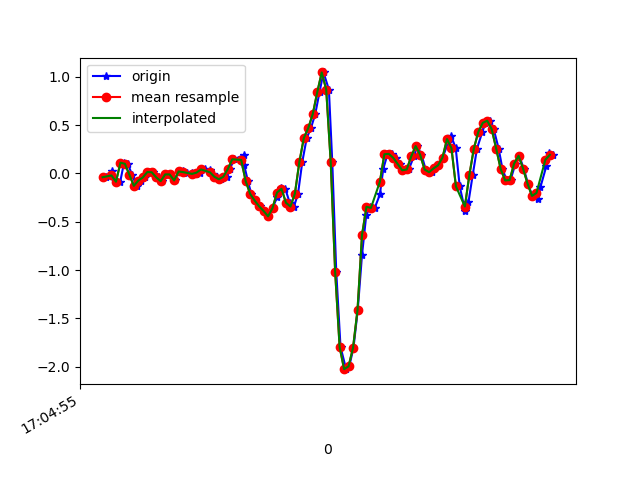

The table this chart was drawn from, first rows:
1618851895276, 1547591182530086, -0.039625473, -0.15324934, -0.03166798
1618851895303, 1547591201576150, 0.02635, 0.2915, -0.03045
1618851895316, 1547591220597430, -0.06773, -0.02985, 0.01842
1618851895339, 1547591239618678, -0.08605, -0.06528, -0.02556
1618851895356, 1547591258664742, 0.1106, 0.2536, -0.02189
1618851895373, 1547591277705398, 0.09965, -0.08972, 0.02087
1618851895392, 1547591296728518, -0.01397, -0.1361, 0.01842
1618851895412, 1547591315776454, -0.1288, 0.162, -0.01334
1618851895434, 1547591334799558, -0.07383, 0.2304, 0.03675
1618851895449, 1547591353822662, -0.04207, -0.2644, 0.03553
1618851895468, 1547591372845766, 0.01413, 0.2023, -0.02189
1618851895487, 1547591391834982, 0.01169, 0.2194, 0.008649
1618851895512, 1547591410854278, -0.04085, -0.2266, 0.04774
1618851895525, 1547591429873606, -0.07994, -0.1251, 0.008649
1618851895544, 1547591448917670, -0.0103, 0.1925, -0.03289
1618851895563, 1547591467936966, -0.0103, 0.2279, 0.006206
1618851895582, 1547591486972230, -0.07261, -0.1985, -0.003568
1618851895602, 1547591506017158, 0.02024, 0.0801, -0.04022
1618851895620, 1547591525037286, 0.02146, -0.13, -0.01334
1618851895639, 1547591544082214, 0.005579, -0.06406, -0.008455
1618851895662, 1547591563102342, -5.3010974E-4, -0.02252, -0.007233
1618851895677, 1547591582118886, -0.009082, -0.03596, 9.7E-5
1618851895696, 1547591601163686, 0.008022, -0.03596, -0.001125
1618851895716, 1547591620183654, 0.04101, -0.02497, 0.001319
1618851895740, 1547591639203622, 0.03246, -0.02497, 0.01476
1618851895753, 1547591658248358, -0.009082, -0.01886, 0.03308
1618851895773, 1547591677268326, -0.03474, -0.01275, 0.05263
1618851895791, 1547591696304422, -0.06039, 0.00191, 0.08317
1618851895815, 1547591715324134, -0.03474, 0.009241, 0.09295
1618851895829, 1547591734368550, 0.04467, 0.01779, 0.1052
1618851895848, 1547591753388198, 0.1461, 0.0349, 0.1076
1618851895892, 1547591772407846, 0.1913, 0.07766, 0.121
1618851895893, 1547591791451110, 0.08743, 0.1094, 0.1553
1618851895910, 1547591810470758, -0.07994, 0.1326, 0.2176
1618851895925, 1547591829490406, -0.2119, 0.1803, 0.2921
1618851895943, 1547591848637846, -0.2803, 0.2792, 0.3752
1618851895965, 1547591867682262, -0.3402, 0.4564, 0.4717
1618851895982, 1547591886701846, -0.389, 0.6995, 0.6036
1618851896001, 1547591905723798, -0.444, 1.022, 0.76
1618851896020, 1547591924768278, -0.3585, 1.336, 0.8981
1618851896041, 1547591943787990, -0.2437, 1.646, 0.9763
1618851896058, 1547591962807638, -0.152, 1.995, 1.061
1618851896077, 1547591981852118, -0.1594, 2.342, 1.277
1618851896097, 1547592000878294, -0.3035, 2.682, 1.527
1618851896116, 1547592019898134, -0.3426, 2.998, 1.726
1618851896134, 1547592038942742, -0.2094, 3.292, 1.816
1618851896153, 1547592057962582, 0.1192, 3.668, 1.816
1618851896173, 1547592077007190, 0.3672, 4.103, 1.822
1618851896192, 1547592096020950, 0.4711, 4.396, 1.856
1618851896211, 1547592115040598, 0.6152, 4.423, 1.83
1618851896230, 1547592134085078, 0.8412, 4.487, 1.631
1618851896248, 1547592153104854, 1.045, 4.691, 1.386
1618851896272, 1547592172124502, 0.8681, 4.783, 1.25
1618851896287, 1547592191169110, 0.1229, 4.581, 1.175
1618851896305, 1547592210177110, -1.021, 4.112, 1.12
1618851896324, 1547592229221334, -1.796, 3.382, 1.043
1618851896349, 1547592248240726, -2.026, 2.674, 1.008
1618851896363, 1547592267260246, -1.997, 2.031, 0.826
1618851896382, 1547592286304470, -1.804, 1.574, 0.6268
1618851896401, 1547592305313878, -1.413, 1.183, 0.4314
1618851896420, 1547592324357974, -0.8447, 0.8046, 0.1931
... 45 more rows
